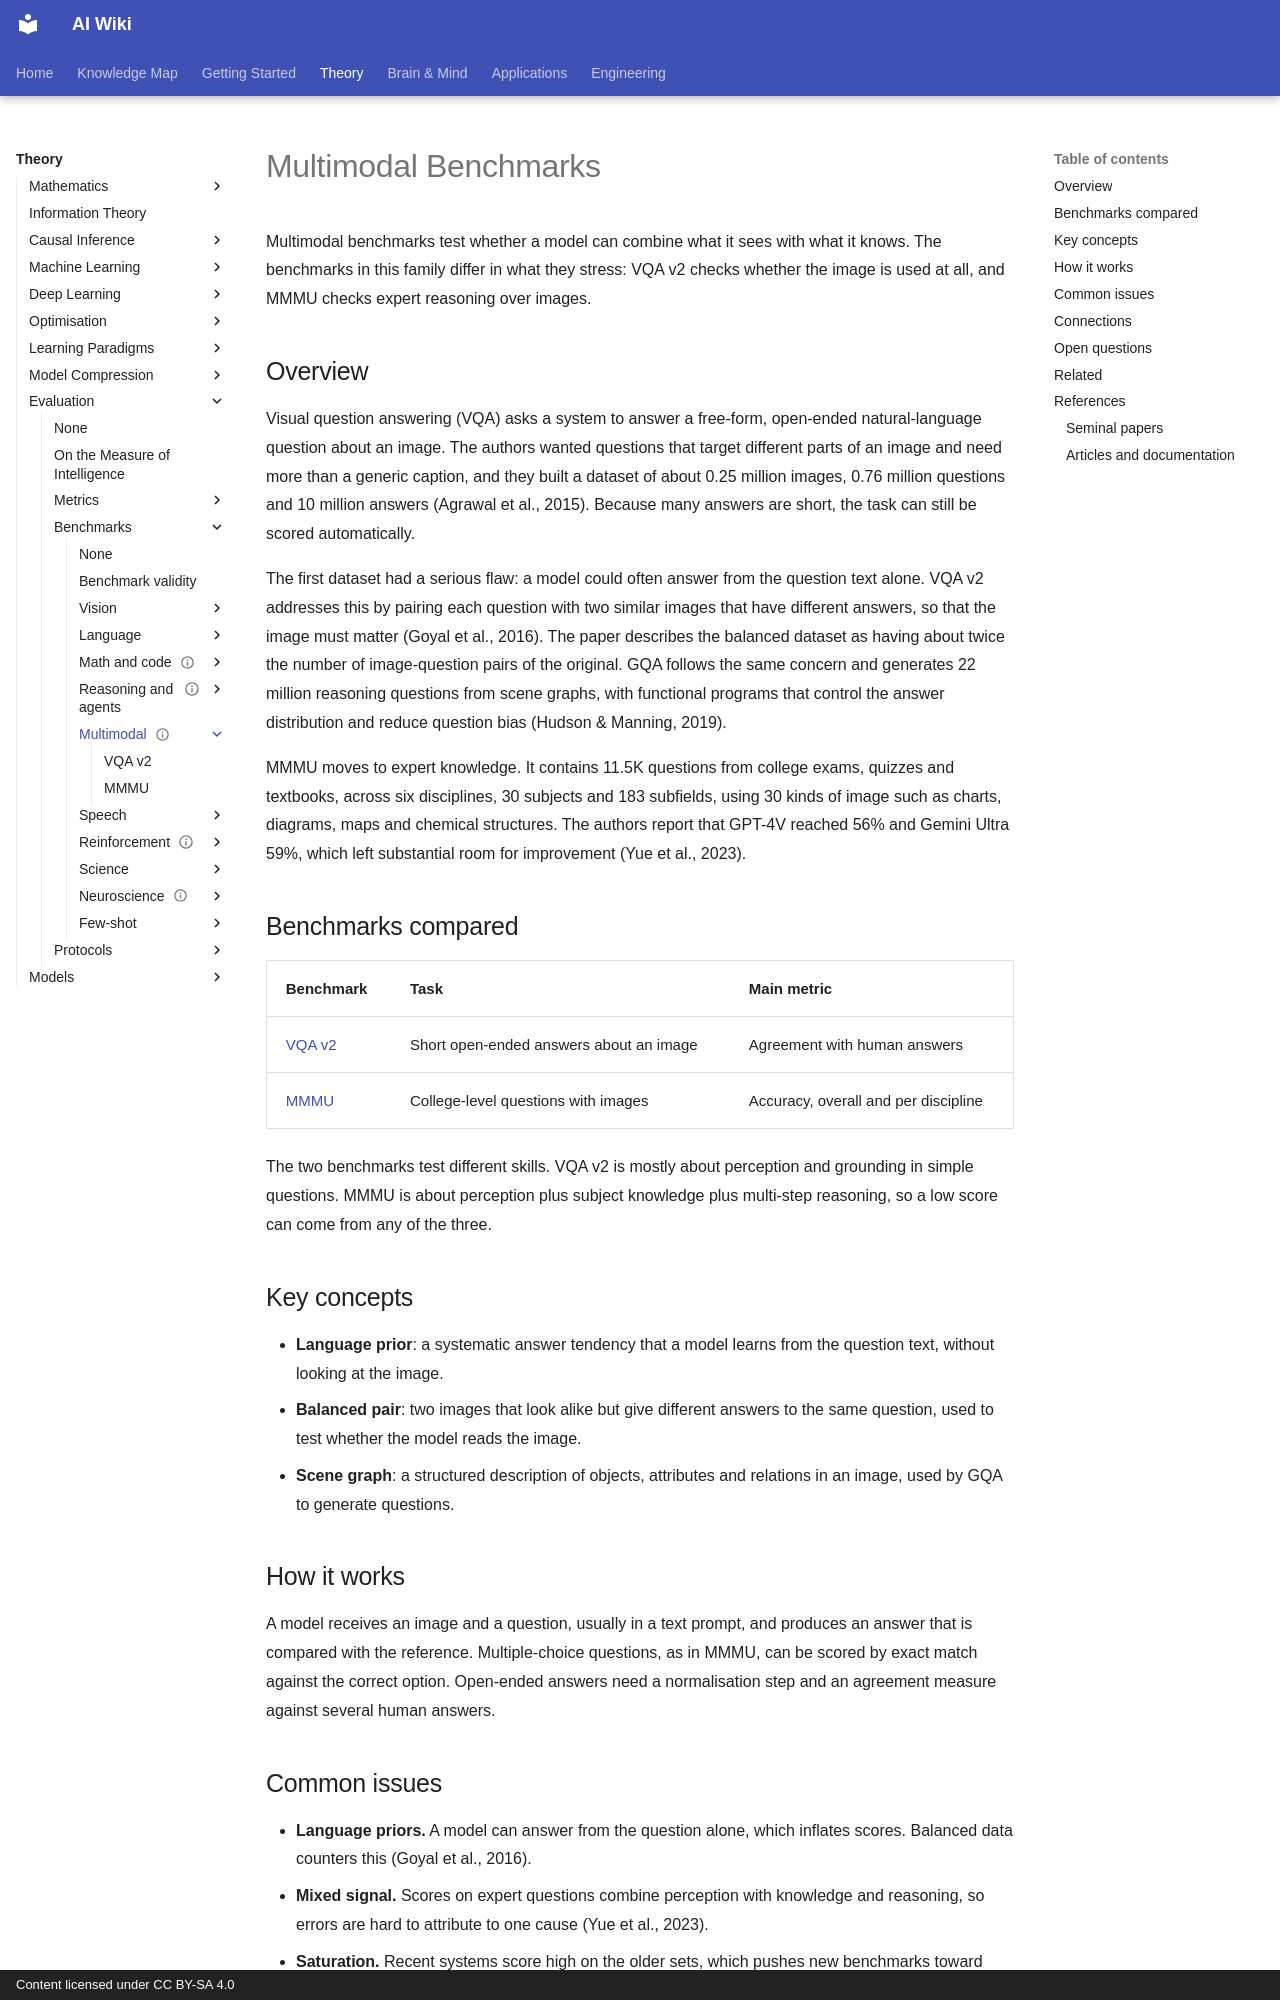

repository: zi-yue-1129/ai-wiki · page: theory/evaluation/benchmarks/multimodal/index.html · generator: mkdocs · copyright: Content licensed under CC BY-SA 4.0

---
status: complete
last_reviewed: 2026-10-28
related:
  - engineering/evaluation
  - reference/datasets
tags:
  - evaluation
  - benchmarks
  - multimodal
aliases:
  - Multimodal benchmarks
  - 多模態基準
---

# Multimodal Benchmarks

Multimodal benchmarks test whether a model can combine what it sees with what it knows. The benchmarks in this family differ in what they stress: VQA v2 checks whether the image is used at all, and MMMU checks expert reasoning over images.

## Overview

Visual question answering (VQA) asks a system to answer a free-form, open-ended natural-language question about an image. The authors wanted questions that target different parts of an image and need more than a generic caption, and they built a dataset of about 0.25 million images, 0.76 million questions and 10 million answers (Agrawal et al., 2015). Because many answers are short, the task can still be scored automatically.

The first dataset had a serious flaw: a model could often answer from the question text alone. VQA v2 addresses this by pairing each question with two similar images that have different answers, so that the image must matter (Goyal et al., 2016). The paper describes the balanced dataset as having about twice the number of image-question pairs of the original. GQA follows the same concern and generates 22 million reasoning questions from scene graphs, with functional programs that control the answer distribution and reduce question bias (Hudson & Manning, 2019).

MMMU moves to expert knowledge. It contains 11.5K questions from college exams, quizzes and textbooks, across six disciplines, 30 subjects and 183 subfields, using 30 kinds of image such as charts, diagrams, maps and chemical structures. The authors report that GPT-4V reached 56% and Gemini Ultra 59%, which left substantial room for improvement (Yue et al., 2023).

## Benchmarks compared

| Benchmark | Task | Main metric |
|---|---|---|
| [VQA v2](vqa-v2.md) | Short open-ended answers about an image | Agreement with human answers |
| [MMMU](mmmu.md) | College-level questions with images | Accuracy, overall and per discipline |

The two benchmarks test different skills. VQA v2 is mostly about perception and grounding in simple questions. MMMU is about perception plus subject knowledge plus multi-step reasoning, so a low score can come from any of the three.

## Key concepts

- **Language prior**: a systematic answer tendency that a model learns from the question text, without looking at the image.
- **Balanced pair**: two images that look alike but give different answers to the same question, used to test whether the model reads the image.
- **Scene graph**: a structured description of objects, attributes and relations in an image, used by GQA to generate questions.

## How it works

A model receives an image and a question, usually in a text prompt, and produces an answer that is compared with the reference. Multiple-choice questions, as in MMMU, can be scored by exact match against the correct option. Open-ended answers need a normalisation step and an agreement measure against several human answers.
